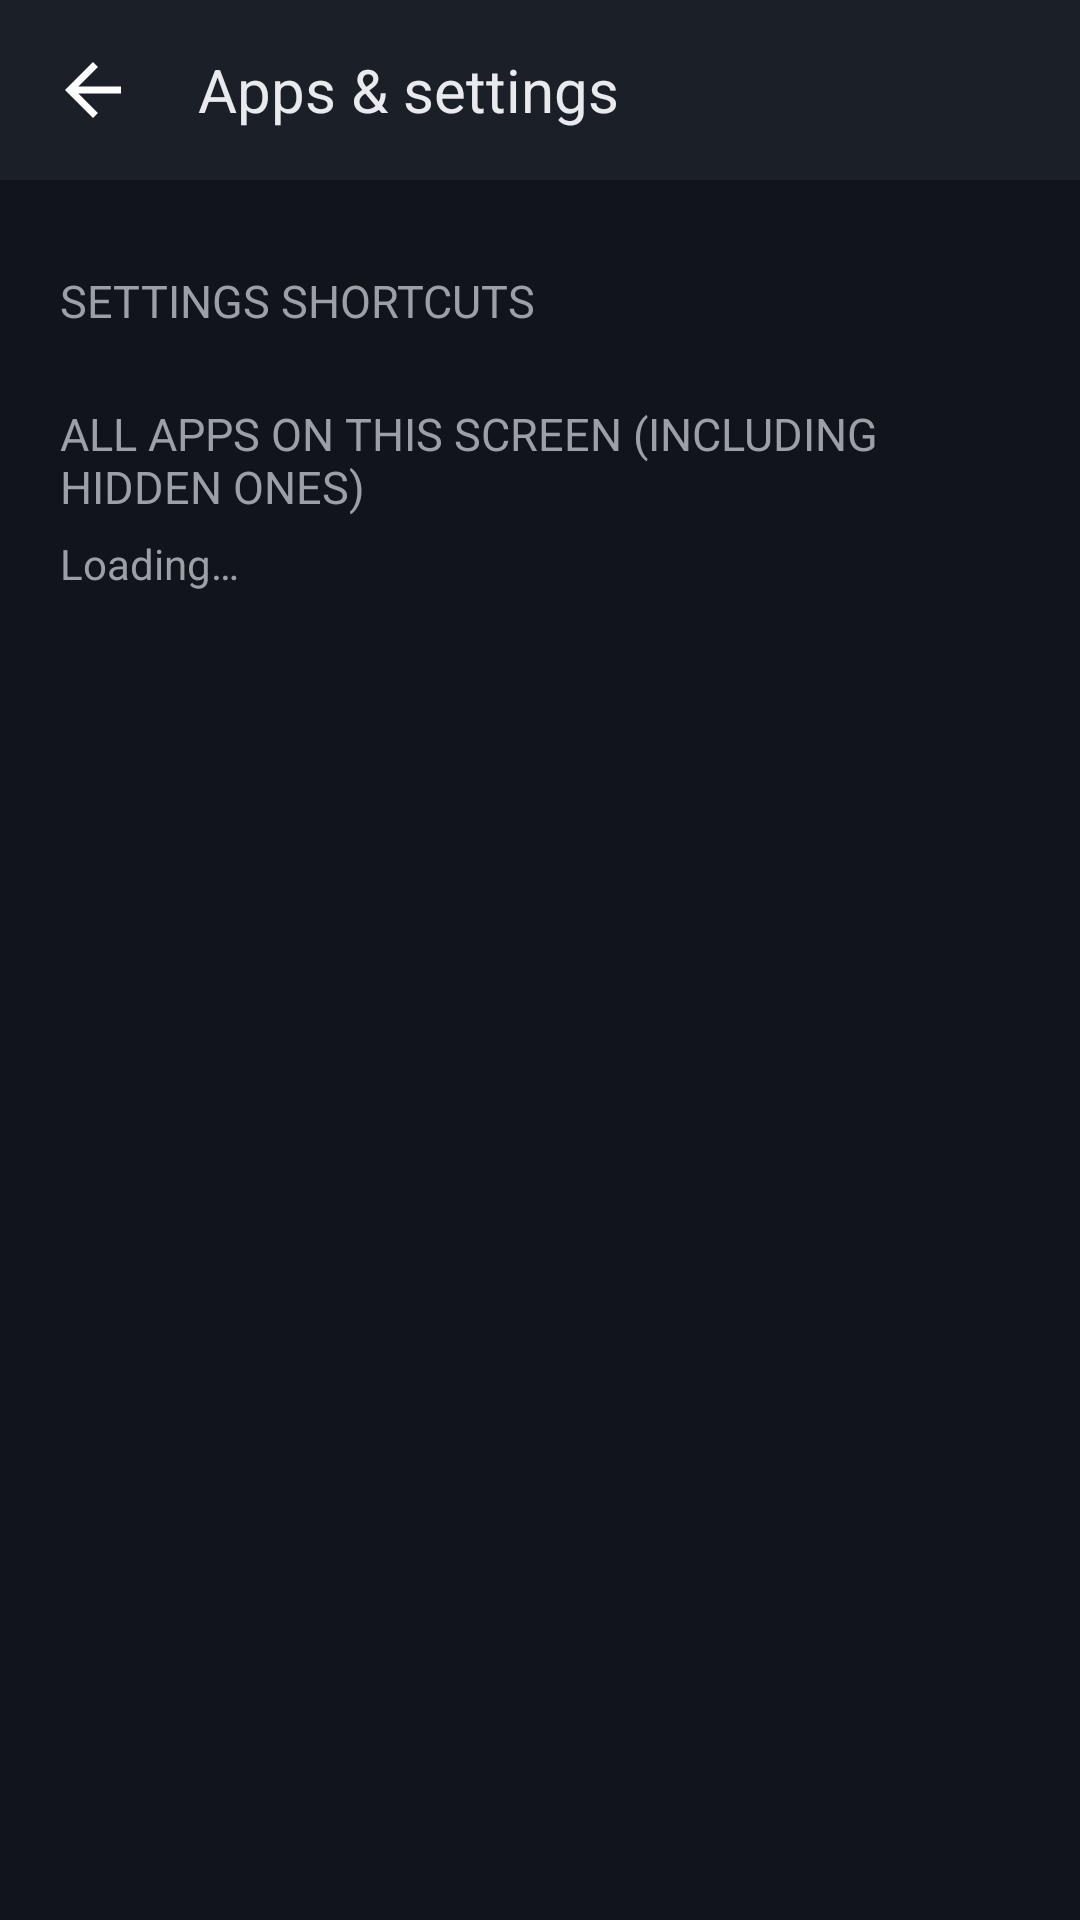

Reconstruct the res/layout file that produces this screen, plus the resources it refers to.
<!-- AndroidManifest.xml: application theme AppTheme -->
<!-- res/layout/activity_apps.xml -->
<?xml version="1.0" encoding="utf-8"?>
<LinearLayout xmlns:android="http://schemas.android.com/apk/res/android"
    android:layout_width="match_parent"
    android:layout_height="match_parent"
    android:background="@color/bg"
    android:orientation="vertical">

    <LinearLayout
        android:layout_width="match_parent"
        android:layout_height="@dimen/toolbar_height"
        android:background="@color/toolbar"
        android:gravity="center_vertical"
        android:orientation="horizontal"
        android:paddingLeft="4dp">

        <ImageButton
            android:id="@+id/btn_back"
            style="@style/ToolButton"
            android:contentDescription="@string/back"
            android:src="@drawable/ic_back" />

        <TextView
            android:layout_width="0dp"
            android:layout_height="wrap_content"
            android:layout_weight="1"
            android:paddingLeft="8dp"
            android:text="@string/apps_title"
            android:textColor="@color/text"
            android:textSize="20sp" />
    </LinearLayout>

    <ScrollView
        android:layout_width="match_parent"
        android:layout_height="0dp"
        android:layout_weight="1">

        <LinearLayout
            android:id="@+id/list"
            android:layout_width="match_parent"
            android:layout_height="wrap_content"
            android:orientation="vertical"
            android:padding="12dp">

            <TextView
                style="@style/SectionTitle"
                android:text="@string/apps_section_settings" />

            <LinearLayout
                android:id="@+id/settings_grid"
                android:layout_width="match_parent"
                android:layout_height="wrap_content"
                android:orientation="vertical" />

            <TextView
                style="@style/SectionTitle"
                android:text="@string/apps_section_apps" />

            <TextView
                android:id="@+id/apps_hint"
                android:layout_width="match_parent"
                android:layout_height="wrap_content"
                android:paddingLeft="8dp"
                android:text="@string/loading"
                android:textColor="@color/text_dim"
                android:textSize="14sp" />

            <LinearLayout
                android:id="@+id/apps_grid"
                android:layout_width="match_parent"
                android:layout_height="wrap_content"
                android:orientation="vertical" />

            <TextView
                android:id="@+id/disabled_title"
                style="@style/SectionTitle"
                android:text="@string/apps_section_disabled"
                android:visibility="gone" />

            <TextView
                android:id="@+id/disabled_hint"
                android:layout_width="match_parent"
                android:layout_height="wrap_content"
                android:paddingLeft="8dp"
                android:text="@string/apps_disabled_hint"
                android:textColor="@color/text_dim"
                android:textSize="14sp"
                android:visibility="gone" />

            <LinearLayout
                android:id="@+id/disabled_grid"
                android:layout_width="match_parent"
                android:layout_height="wrap_content"
                android:orientation="vertical" />
        </LinearLayout>
    </ScrollView>
</LinearLayout>
<!-- resources referenced by this layout -->
<resources>
  <color name="bg">#FF11141A</color>
  <color name="text">#FFE8EAED</color>
  <color name="text_dim">#FF9AA0A6</color>
  <color name="toolbar">#FF1B1F27</color>
  <dimen name="toolbar_height">60dp</dimen>
  <!-- drawable ic_back (drawable) -->
  <vector xmlns:android="http://schemas.android.com/apk/res/android"
      android:width="28dp" android:height="28dp"
      android:viewportWidth="24" android:viewportHeight="24">
      <path android:fillColor="#FFFFFFFF" android:pathData="M20,11H7.83l5.59,-5.59L12,4l-8,8 8,8 1.41,-1.41L7.83,13H20v-2z"/>
  </vector>
  <string name="apps_disabled_hint">These apps are installed but switched off. Tap one, then press \"Enable\".</string>
  <string name="apps_section_apps">All apps on this screen (including hidden ones)</string>
  <string name="apps_section_disabled">Disabled apps</string>
  <string name="apps_section_settings">Settings shortcuts</string>
  <string name="apps_title">Apps &amp; settings</string>
  <string name="back">Back</string>
  <string name="loading">Loading…</string>
  <style name="SectionTitle">
          <item name="android:layout_width">match_parent</item>
          <item name="android:layout_height">wrap_content</item>
          <item name="android:textColor">@color/text_dim</item>
          <item name="android:textSize">15sp</item>
          <item name="android:textAllCaps">true</item>
          <item name="android:paddingTop">18dp</item>
          <item name="android:paddingBottom">6dp</item>
          <item name="android:paddingLeft">8dp</item>
      </style>
  <style name="ToolButton">
          <item name="android:layout_width">@dimen/tool_button</item>
          <item name="android:layout_height">match_parent</item>
          <item name="android:background">?android:attr/selectableItemBackground</item>
          <item name="android:scaleType">center</item>
      </style>
  <style name="AppTheme" parent="@android:style/Theme.Holo.NoActionBar">
          <item name="android:windowBackground">@color/bg</item>
          <item name="android:colorBackground">@color/bg</item>
      </style>
  <dimen name="tool_button">54dp</dimen>
</resources>
